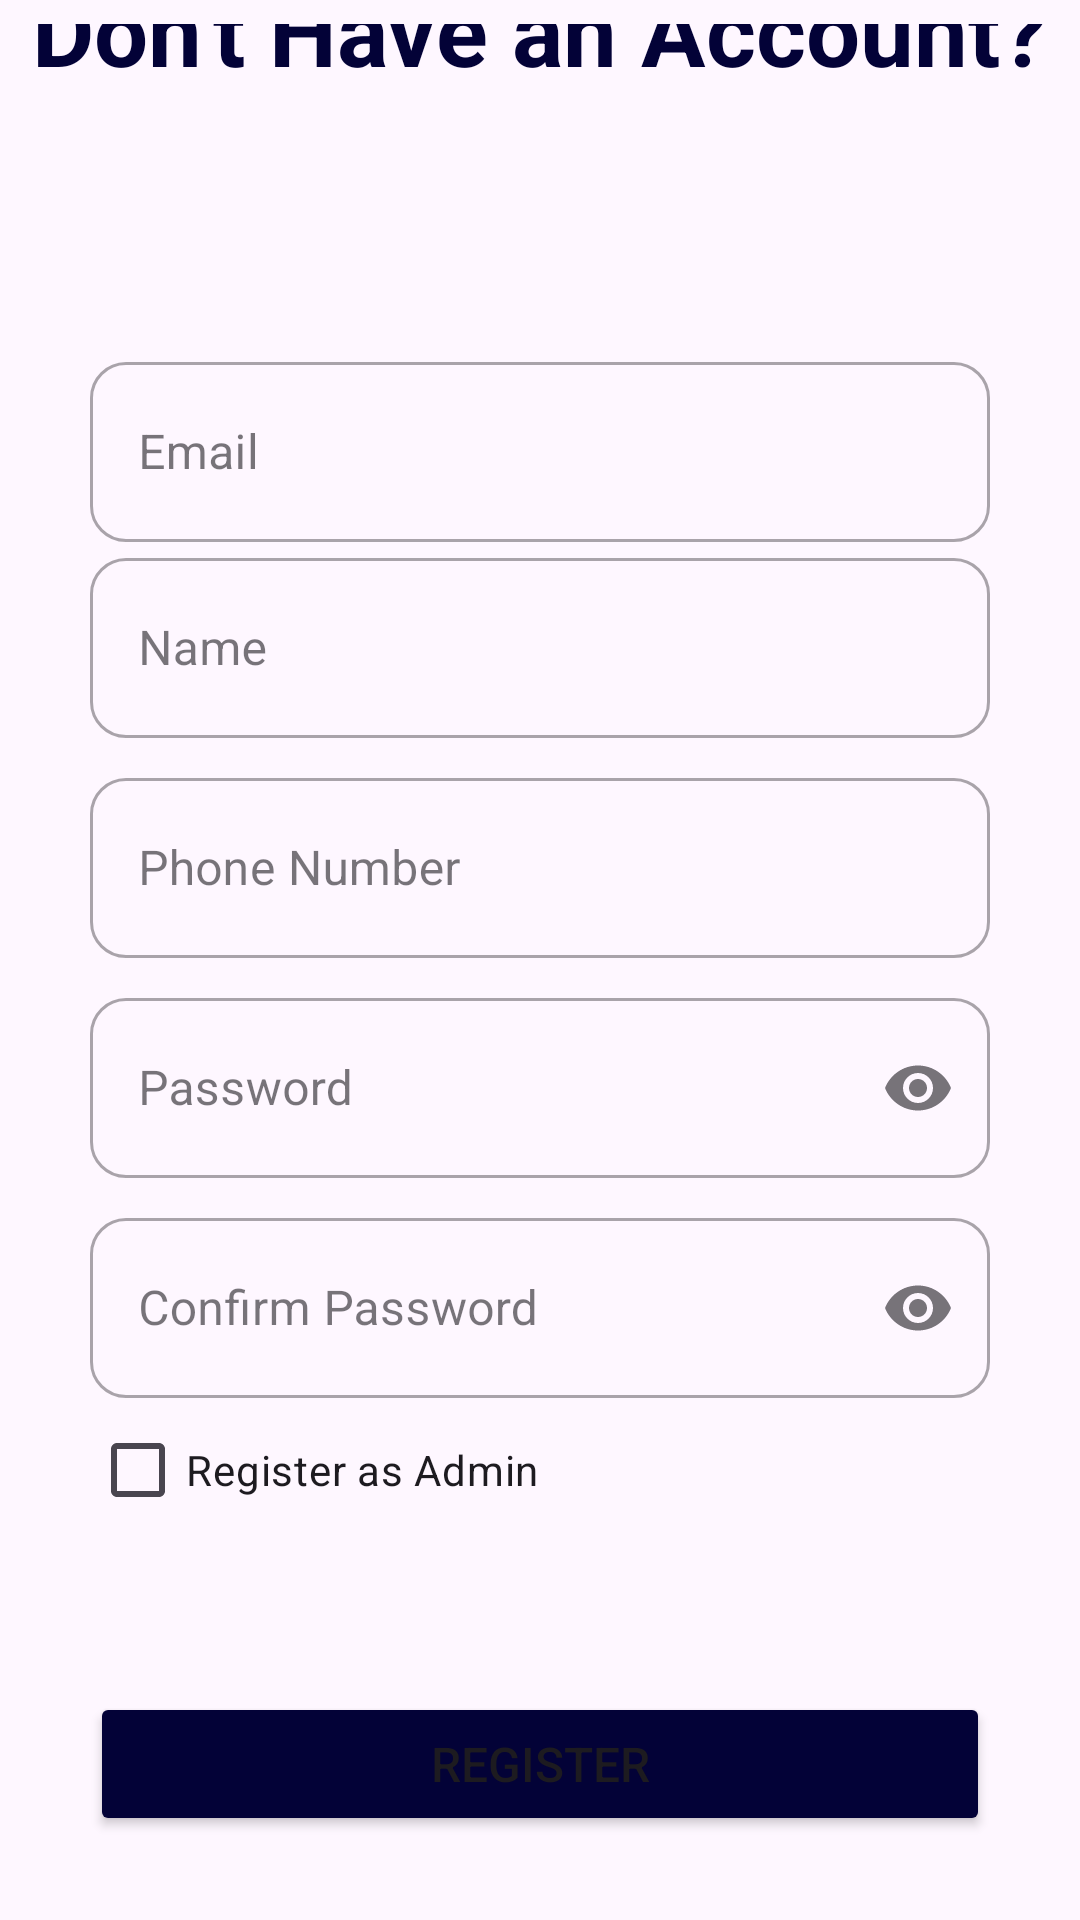

Android layout source for this screen:
<!-- AndroidManifest.xml: application theme Theme.BasicViews -->
<!-- res/layout/activity_register.xml -->
<?xml version="1.0" encoding="utf-8"?>
<androidx.constraintlayout.widget.ConstraintLayout xmlns:android="http://schemas.android.com/apk/res/android"
    xmlns:app="http://schemas.android.com/apk/res-auto"
    xmlns:tools="http://schemas.android.com/tools"
    android:id="@+id/main"
    android:layout_width="match_parent"
    android:layout_height="match_parent"
    tools:context=".Register">

    <LinearLayout
        android:layout_width="match_parent"
        android:layout_height="match_parent"
        android:gravity="center"
        android:orientation="vertical"
        android:padding="8dp">

        <TextView
            android:id="@+id/textView"
            android:layout_width="wrap_content"
            android:layout_height="wrap_content"
            android:text="Don't Have an Account?"
            android:textSize="32sp"
            android:textStyle="bold"
            android:textColor="#030237"/>

        <com.google.android.material.textfield.TextInputLayout
            style="@style/Widget.MaterialComponents.TextInputLayout.OutlinedBox"
            android:layout_width="300dp"
            android:layout_height="wrap_content"
            android:layout_marginTop="84dp"
            app:boxCornerRadiusBottomEnd="12dp"
            app:boxCornerRadiusBottomStart="12dp"
            app:boxCornerRadiusTopEnd="12dp"
            app:boxCornerRadiusTopStart="12dp">

            <com.google.android.material.textfield.TextInputEditText
                android:id="@+id/emailInput"
                android:layout_width="match_parent"
                android:layout_height="60dp"
                android:hint="Email"
                android:inputType="textEmailAddress" />
        </com.google.android.material.textfield.TextInputLayout>

        <com.google.android.material.textfield.TextInputLayout
            style="@style/Widget.MaterialComponents.TextInputLayout.OutlinedBox"
            android:layout_width="300dp"
            android:layout_height="wrap_content"
            app:boxCornerRadiusBottomEnd="12dp"
            app:boxCornerRadiusBottomStart="12dp"
            app:boxCornerRadiusTopEnd="12dp"
            app:boxCornerRadiusTopStart="12dp">

            <com.google.android.material.textfield.TextInputEditText
                android:id="@+id/nameInput"
                android:layout_width="match_parent"
                android:layout_height="60dp"
                android:hint="Name"
                android:inputType="textPersonName" />
        </com.google.android.material.textfield.TextInputLayout>

        <com.google.android.material.textfield.TextInputLayout
            style="@style/Widget.MaterialComponents.TextInputLayout.OutlinedBox"
            android:layout_width="300dp"
            android:layout_height="wrap_content"
            android:layout_marginTop="8dp"
            app:boxCornerRadiusBottomEnd="12dp"
            app:boxCornerRadiusBottomStart="12dp"
            app:boxCornerRadiusTopEnd="12dp"
            app:boxCornerRadiusTopStart="12dp">

            <com.google.android.material.textfield.TextInputEditText
                android:id="@+id/phoneInput"
                android:layout_width="match_parent"
                android:layout_height="60dp"
                android:hint="Phone Number"
                android:inputType="phone" />
        </com.google.android.material.textfield.TextInputLayout>

        <com.google.android.material.textfield.TextInputLayout
            style="@style/Widget.MaterialComponents.TextInputLayout.OutlinedBox"
            android:layout_width="300dp"
            android:layout_height="wrap_content"
            android:layout_marginTop="8dp"
            app:boxCornerRadiusBottomEnd="12dp"
            app:boxCornerRadiusBottomStart="12dp"
            app:boxCornerRadiusTopEnd="12dp"
            app:boxCornerRadiusTopStart="12dp"
            app:endIconMode="password_toggle">

            <com.google.android.material.textfield.TextInputEditText
                android:id="@+id/passwordInput"
                android:layout_width="match_parent"
                android:layout_height="60dp"
                android:hint="Password"
                android:inputType="textPassword" />
        </com.google.android.material.textfield.TextInputLayout>

        <com.google.android.material.textfield.TextInputLayout
            style="@style/Widget.MaterialComponents.TextInputLayout.OutlinedBox"
            android:layout_width="300dp"
            android:layout_height="wrap_content"
            android:layout_marginTop="8dp"
            app:boxCornerRadiusBottomEnd="12dp"
            app:boxCornerRadiusBottomStart="12dp"
            app:boxCornerRadiusTopEnd="12dp"
            app:boxCornerRadiusTopStart="12dp"
            app:endIconMode="password_toggle">

            <com.google.android.material.textfield.TextInputEditText
                android:id="@+id/confirmPasswordInput"
                android:layout_width="match_parent"
                android:layout_height="60dp"
                android:hint="Confirm Password"
                android:inputType="textPassword" />
        </com.google.android.material.textfield.TextInputLayout>

        <CheckBox
            android:id="@+id/adminCheck"
            android:layout_width="300dp"
            android:layout_height="wrap_content"
            android:text="Register as Admin" />

        <Button
            android:id="@+id/button"
            android:layout_width="300dp"
            android:layout_height="wrap_content"
            android:layout_marginTop="50dp"
            android:backgroundTint="#030237"
            android:text="Register"
            android:textSize="16sp" />

        <TextView
            android:id="@+id/loginLink"
            android:layout_width="wrap_content"
            android:layout_height="wrap_content"
            android:layout_marginTop="40dp"
            android:text="@string/login_text" />

    </LinearLayout>

</androidx.constraintlayout.widget.ConstraintLayout>
<!-- resources referenced by this layout -->
<resources>
  <string name="login_text">Have have an account? <u>Login</u></string>
  <style name="Theme.BasicViews" parent="Base.Theme.BasicViews" />
  <style name="Base.Theme.BasicViews" parent="Theme.Material3.DayNight.NoActionBar">
          
          
          <item name="android:statusBarColor" tools:targetApi="l">@color/white</item>
      </style>
  <!-- not gathered from this repository: default colours our renderer supplied (Android Studio template values) -->
  <color name="white">#FFFFFFFF</color>
</resources>
